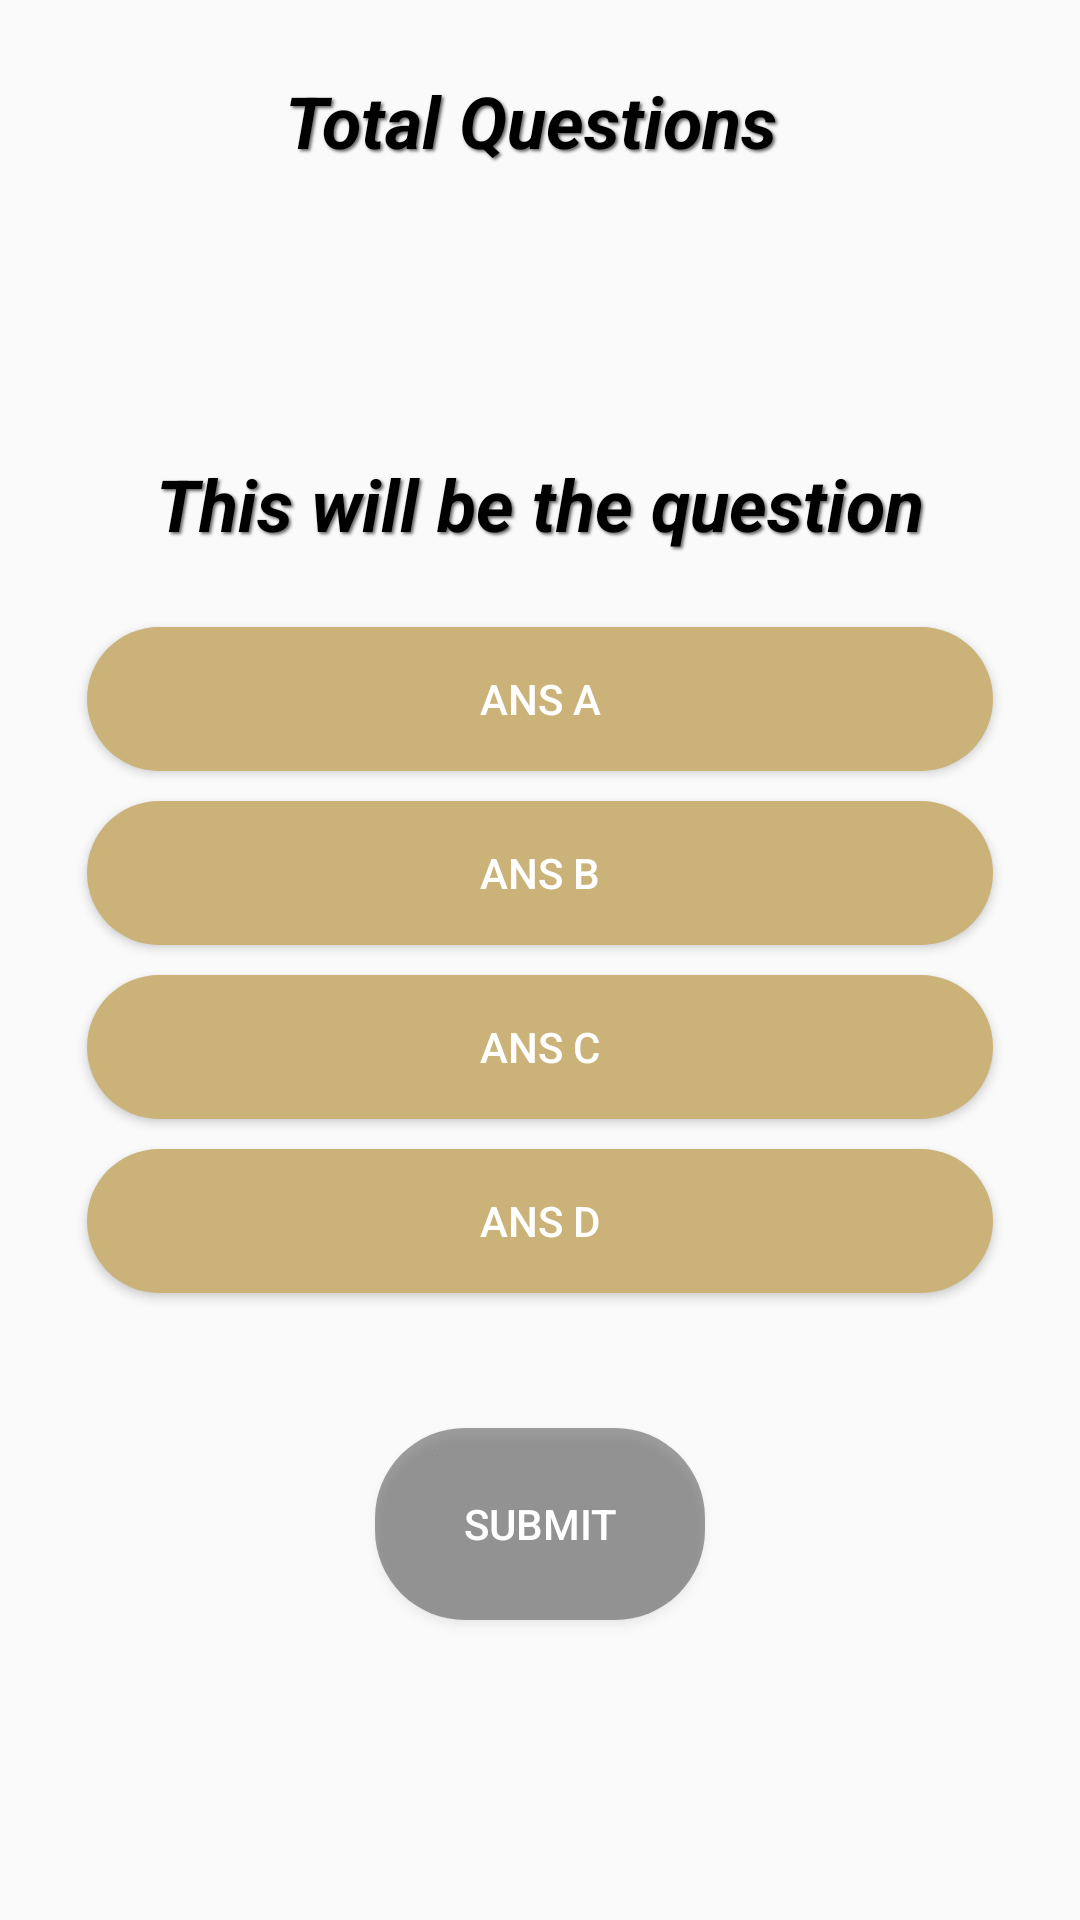

Layout XML and referenced resources for this Android screen:
<!-- AndroidManifest.xml: application theme Theme.MyQuizz2 -->
<!-- res/layout/music.xml -->
<?xml version="1.0" encoding="utf-8"?>
<RelativeLayout xmlns:android="http://schemas.android.com/apk/res/android"
    xmlns:app="http://schemas.android.com/apk/res-auto"
    android:layout_width="match_parent"
    android:layout_height="match_parent"
    android:padding="24dp"
    android:background="@drawable/background">

    <TextView
        android:layout_width="wrap_content"
        android:layout_height="wrap_content"
        android:id="@+id/total_question"
        android:text="Total Questions "
        android:layout_centerHorizontal="true"
        android:textColor="@color/black"
        android:textSize="24dp"
        android:textStyle="bold|italic"
        android:shadowColor="#666666"
        android:shadowDx="2"
        android:shadowDy="2"
        android:shadowRadius="2"/>


    <TextView
        android:id="@+id/question"
        android:layout_width="match_parent"
        android:layout_height="wrap_content"
        android:layout_above="@id/choices_layout"
        android:layout_marginStart="20dp"
        android:layout_marginTop="20dp"
        android:layout_marginEnd="20dp"
        android:layout_marginBottom="20dp"
        android:text="This will be the question"
        android:textAlignment="center"
        android:textColor="@color/black"
        android:textSize="24dp"
        android:textStyle="bold|italic"
        android:shadowColor="#666666"
        android:shadowDx="2"
        android:shadowDy="2"
        android:shadowRadius="2"/>


    <LinearLayout
        android:layout_width="match_parent"
        android:layout_height="wrap_content"
        android:id="@+id/choices_layout"
        android:layout_centerInParent="true"
        android:orientation="vertical">

        <Button
            android:layout_width="match_parent"
            android:layout_height="wrap_content"
            android:id="@+id/ans_A"
            android:layout_margin="5dp"
            android:text="Ans A"
            android:background="@drawable/music_category"
            android:textColor="@color/white"/>

        <Button
            android:layout_width="match_parent"
            android:layout_height="wrap_content"
            android:id="@+id/ans_B"
            android:layout_margin="5dp"
            android:background="@drawable/music_category"
            android:text="Ans B"
            android:textColor="@color/white"/>

        <Button
            android:layout_width="match_parent"
            android:layout_height="wrap_content"
            android:id="@+id/ans_C"
            android:layout_margin="5dp"
            android:background="@drawable/music_category"
            android:text="Ans C"
            android:textColor="@color/white"/>
        <Button
            android:layout_width="match_parent"
            android:layout_height="wrap_content"
            android:id="@+id/ans_D"
            android:layout_margin="5dp"
            android:background="@drawable/music_category"
            android:text="Ans D"
            android:textColor="@color/white"/>

    </LinearLayout>

    <Button
        android:id="@+id/submit_btn"
        android:layout_width="110dp"
        android:layout_marginTop="40dp"
        android:layout_height="64dp"
        android:layout_below="@id/choices_layout"
        android:layout_centerInParent="true"
        android:background="@drawable/submit"
        android:text="Submit"
        android:textColor="@color/white" />


</RelativeLayout>
<!-- resources referenced by this layout -->
<resources>
  <color name="black">#FF000000</color>
  <color name="white">#FFFFFFFF</color>
  <!-- drawable music_category (drawable) -->
  <?xml version="1.0" encoding="utf-8"?>
  <selector xmlns:android="http://schemas.android.com/apk/res/android">
      <item android:state_pressed="true">
          <shape>
              <solid android:width="5dp" android:color="#876C44" />
              <corners android:radius="30dp" />
          </shape>
      </item>
      <item>
          <shape>
              <corners
                  android:radius="30dp"/>
              <solid android:width="5dp" android:color="#CBB279"/>
  
          </shape>
  
      </item>
  </selector>
  <!-- drawable submit (drawable) -->
  <?xml version="1.0" encoding="utf-8"?>
  <selector xmlns:android="http://schemas.android.com/apk/res/android">
      <item android:state_pressed="true">
          <shape>
              <solid android:width="5dp" android:color="#A9907E" />
              <corners android:radius="30dp" />
          </shape>
      </item>
      <item>
          <shape>
              <corners
                  android:radius="30dp"/>
              <solid android:width="5dp" android:color="#5E000000"/>
  
          </shape>
  
      </item>
  </selector>
  <style name="Theme.MyQuizz2" parent="Theme.AppCompat.DayNight.NoActionBar">
          
          <item name="colorPrimary">@color/purple_500</item>
          <item name="colorPrimaryVariant">@color/purple_700</item>
          <item name="colorOnPrimary">@color/white</item>
          
          <item name="colorSecondary">@color/teal_200</item>
          <item name="colorSecondaryVariant">@color/teal_700</item>
          <item name="colorOnSecondary">@color/black</item>
          
          <item name="android:statusBarColor">?attr/colorPrimaryVariant</item>
          
      </style>
  <color name="purple_500">#FF6200EE</color>
  <color name="purple_700">#FF3700B3</color>
  <color name="teal_200">#FF03DAC5</color>
  <color name="teal_700">#FF018786</color>
</resources>
